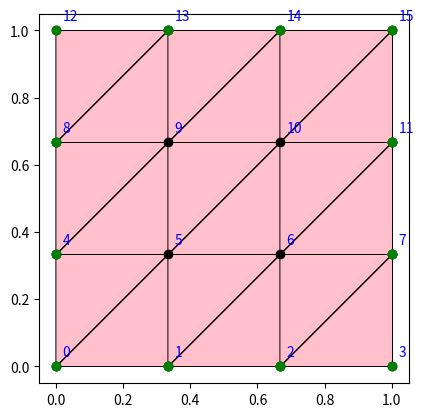
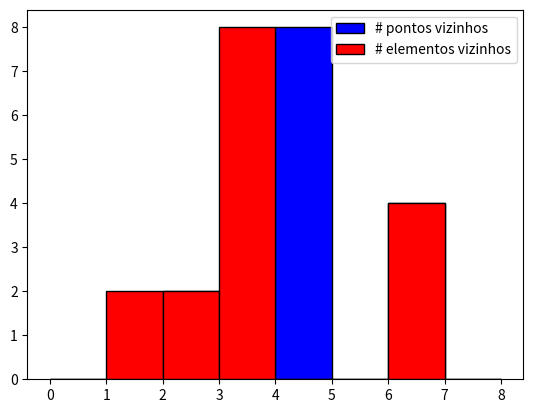

Here is the Python script that generated these plots, in order:
# -*- coding: utf-8 -*-
"""
Created on Thu Aug 26 15:40:52 2021

[redacted]
"""

# automatizar a construcao de X,Y,IEN, cc e inner ✔

# implementar uma funcao para escolha de distribuicao de espacamento em x,y
#  - x (linear) ----> dx constante ✔
#  - x*x (quadratica) ✔
#  - x*x*x (cubica) ✔
#  - exp(x) (exponencial) ✔
#  - gaussiana(x) (gaussiana) ✔
# consertar IEN ✔
# implementar o mesmo problema para malha triangular (modificar a IEN) ✔
# colocar espaçamento independente pra x e y ✔
# implementar vizinho e vizinhoElem e plotar quantidade de vizinhos ✔



# implementar função que analisa se todos os elementos estão no sentido horário ou anti-horário 
# (produto vetorial de dois vetores consecutivos a partir da IEN positivo ou negativo)
# plotar distribuição da área do elementos (metade do determinante entre dois vetores = metade da área do paralelograma, OU fórmula de Heron)
# somar valores das áreas para encontrar a área do domínio
# criar malha com gmesh e importar (ver vídeo e slides da graduação)

import numpy as np
import matplotlib.pyplot as plt
import matplotlib
from collections import Counter
from matplotlib.ticker import MaxNLocator

###################################################################################################################################################
#inputs
Lx = 1.0
Ly = 1.0
nx = 4
ny = 4

#elemento = 'quad'
elemento = 'triangle'

espacamento_em_x = 'linear'
#espacamento_em_x = 'quadratica'
#espacamento_em_x = 'cubica'
#espacamento_em_x = 'exponencial'
#espacamento_em_x = 'gaussiana'

espacamento_em_y = 'linear'
#espacamento_em_y = 'quadratica'
#espacamento_em_y = 'cubica'
#espacamento_em_y = 'exponencial'
#espacamento_em_y = 'gaussiana'
################################################################################################################################################
npoints = nx*ny

if elemento == 'quad':
    ne = (nx-1)*(ny-1)
elif elemento == 'triangle': 
    ne = (nx-1)*(ny-1)*2


# construcao dos vetores X e Y

X_ = np.linspace(0,1,nx)
Y_ = np.linspace(0,1,ny)

if espacamento_em_x == 'linear':
    X_ = (X_**1)*Lx
    X=np.tile(X_, ny)
elif espacamento_em_x == 'quadratica':
    X_ = (X_**2)*Lx
    X=np.tile(X_, ny)
elif espacamento_em_x == 'cubica':
    X_ = (X_**3)*Lx
    X=np.tile(X_, ny)    
elif espacamento_em_x == 'exponencial':
    X_ = (np.exp(X_))*Lx
    X=np.tile(X_, ny)
elif espacamento_em_x == 'gaussiana':
    def gaussian(x, mu, sig):
        return np.exp(-np.power(x - mu, 2.) / (2 * np.power(sig, 2.)))
    mu = 1 #mean 
    sig = 0.5 #standard deviation
    X_ = (gaussian(X_, mu, sig))*Lx
    X=np.tile(X_, ny)

if espacamento_em_y == 'linear':
    Y_ = (Y_**1)*Ly
    Y=np.repeat(Y_, nx)
elif espacamento_em_y == 'quadratica':
    Y_ = (Y_**2)*Ly
    Y=np.repeat(Y_, nx)
elif espacamento_em_y == 'cubica':
    Y_ = (Y_**3)*Ly
    Y=np.repeat(Y_, nx)  
elif espacamento_em_y == 'exponencial':
    Y_ = (np.exp(Y_))*Ly
    Y=np.repeat(Y_, nx)
elif espacamento_em_y == 'gaussiana':
    def gaussian(x, mu, sig):
        return np.exp(-np.power(x - mu, 2.) / (2 * np.power(sig, 2.)))
    mu = 1 #mean 
    sig = 0.5 #standard deviation
    Y_ = (gaussian(Y_, mu, sig))*Ly
    Y=np.repeat(Y_, nx)



# geracao da matriz de conectividade IEN

IEN = []
if elemento == 'quad':
    for j in range (ny-1):
        for i in range(nx-1):
            IEN.append([i+j*nx, i+1+j*nx, i+nx+1+j*nx, i+nx+j*nx])
elif elemento == 'triangle':
    for j in range (ny-1):
        for i in range(nx-1):
            IEN.append([i+j*nx, i+nx+1+j*nx, i+nx+j*nx])
            IEN.append([i+j*nx, i+1+j*nx, i+nx+1+j*nx])
        
IEN = np.array(IEN)



# geracao de um vetor contendo os pontos no contorno e no miolo do dominio

lista_elemen = []
for j in range(len(IEN)):
    if elemento == 'quad':
        for i in range(4):
            lista_elemen.append(IEN[j][i])
    elif elemento == 'triangle':
        for i in range(3):
            lista_elemen.append(IEN[j][i])
        
cnt = Counter(lista_elemen)
maxcnt = max(cnt.values())
inner=[]

for elem in lista_elemen:
    if lista_elemen.count(elem) == maxcnt:
        if elem not in inner:
            inner.append(elem)
            
cc = [x for x in lista_elemen if x not in inner]


# plota malha

xy = np.stack((X, Y), axis=-1)
verts = xy[IEN]
ax=plt.gca()
pc = matplotlib.collections.PolyCollection(verts,edgecolors=('black',),
                                                 facecolors='pink',
                                                 linewidths=(0.7,))
ax.add_collection(pc)
plt.plot(X,Y,'ko')
plt.plot(X[cc],Y[cc],'go')
for i in range(0,npoints):
    plt.text(X[i]+0.02,Y[i]+0.03,str(i),color='b')


plt.gca().set_aspect('equal')
plt.show()



# vizinhos para pontos e elementos

def vizinhoPonto(W, IEN):
    viz = np.array([])
    for elem in IEN:
        if W in elem:
            for I in elem:
                if I!=W:
                    viz = np.append(viz, I)
    return (np.unique(viz))

def vizinhoElem(W, IEN):
    viz = np.array([])
    i=0
    for elem in IEN:        
        if W in elem:
            viz = np.append(viz, i)
        i+=1
    return (np.unique(viz))

listaVizPoint = []
for i in range(npoints):
    listaVizPoint.append(vizinhoPonto(i, IEN).size)

listaVizElem = []
for i in range(npoints):
    listaVizElem.append(vizinhoElem(i, IEN).size)


ax = plt.figure().gca()
ax.xaxis.set_major_locator(MaxNLocator(integer=True))
plt.hist(listaVizPoint, color = 'blue', edgecolor = 'black', bins = 8, label='# pontos vizinhos', range = (0,8))
plt.legend()
plt.show()

plt.hist(listaVizElem, color = 'red', edgecolor = 'black', bins = 8, label='# elementos vizinhos', range = (0,8))
ax.xaxis.set_major_locator(MaxNLocator(integer=True))
plt.legend()

def antihorario(IEN):
    for elem in IEN:
        print(elem[0])